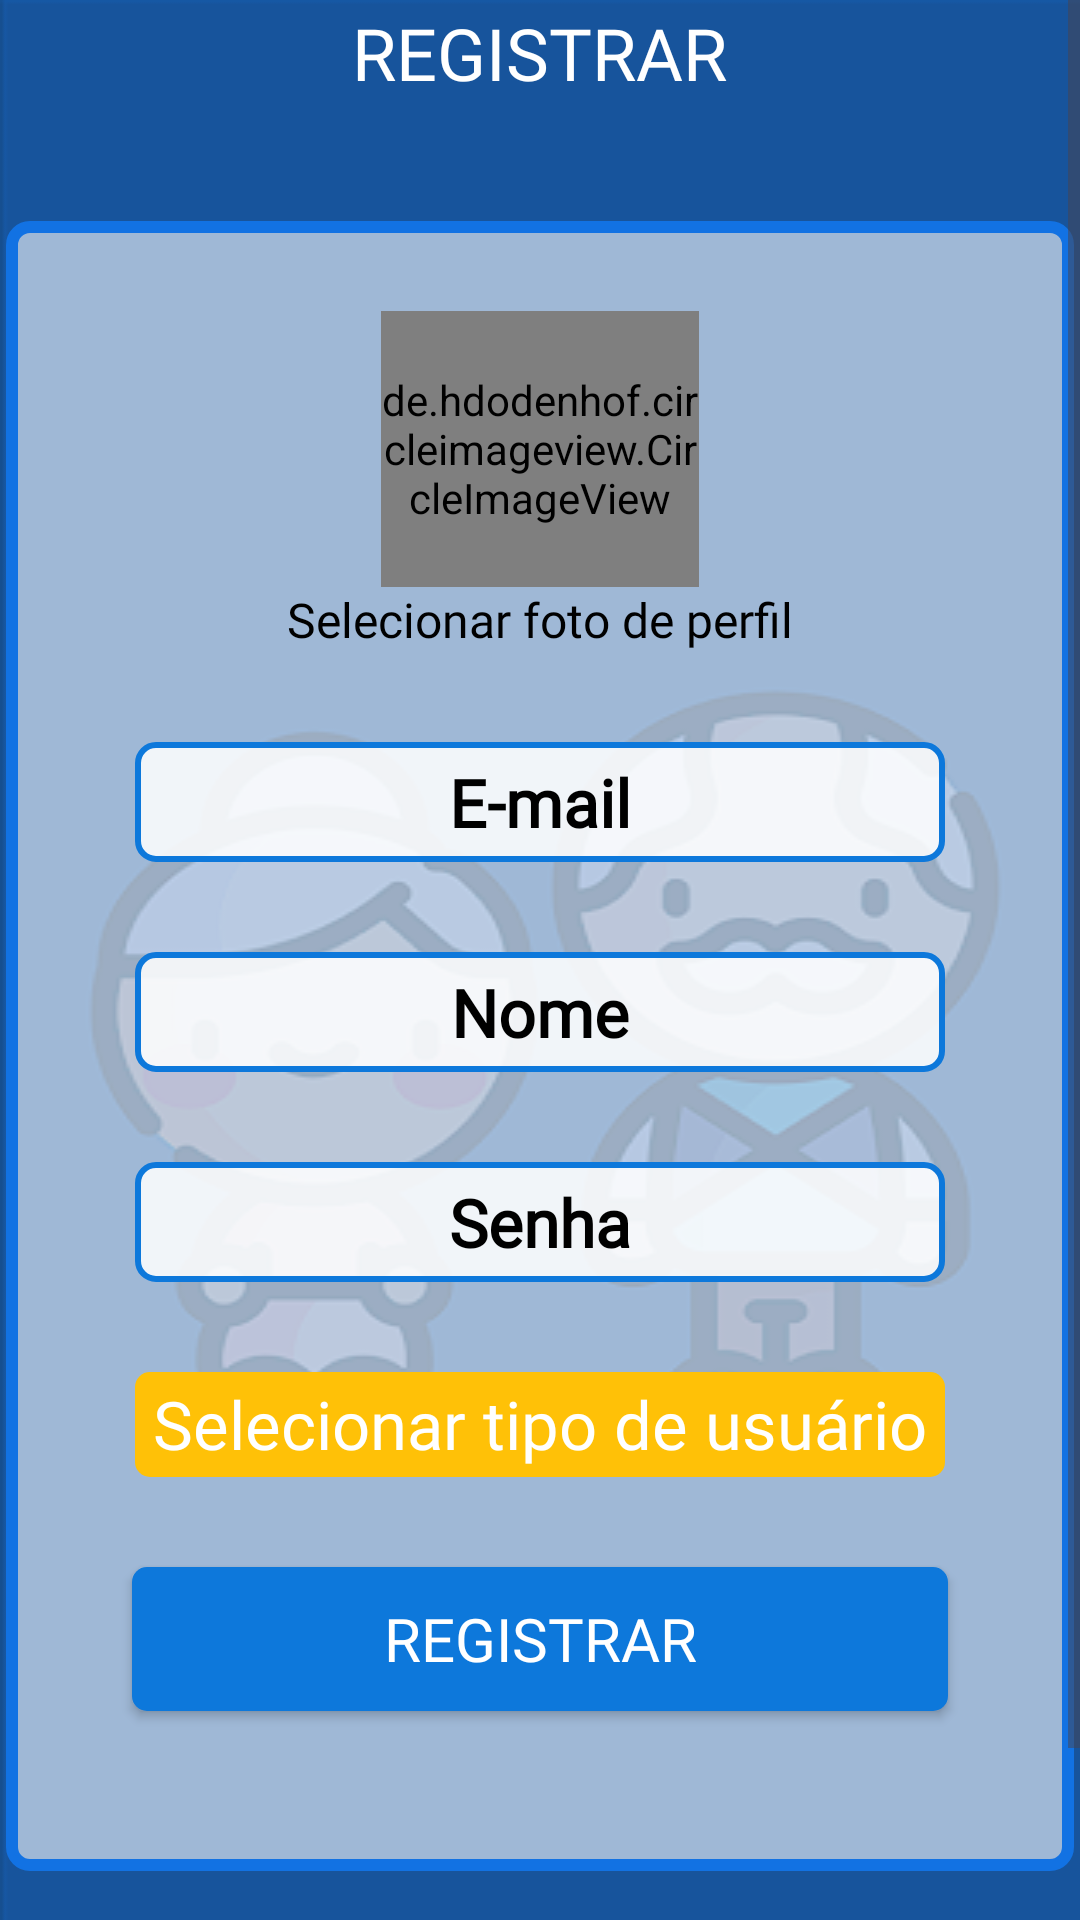

Produce the Android XML layout that renders to this screen, including the resource entries it uses.
<!-- AndroidManifest.xml: application theme Theme.Material3.Light.NoActionBar -->
<!-- res/layout/activity_register_acitivity.xml -->
<?xml version="1.0" encoding="utf-8"?>
<ScrollView xmlns:android="http://schemas.android.com/apk/res/android"
    xmlns:app="http://schemas.android.com/apk/res-auto"
    xmlns:tools="http://schemas.android.com/tools"
    android:layout_width="match_parent"
    android:layout_height="match_parent"
    android:fillViewport="true">

    <LinearLayout
        android:layout_width="match_parent"
        android:layout_height="match_parent"
        android:background="@drawable/img_background_login"
        android:gravity="center"
        android:orientation="vertical"
        tools:context=".Activities.RegisterAcitivity"
        tools:ignore="MissingDefaultResource">

        <TextView
            android:id="@+id/registerText"
            android:layout_width="wrap_content"
            android:layout_height="wrap_content"
            android:fontFamily="@font/aladin"
            android:text="@string/register"
            android:textAllCaps="true"
            android:textColor="#FFFFFF"
            android:textSize="24sp"
            app:layout_constraintEnd_toEndOf="parent"
            app:layout_constraintStart_toStartOf="parent"
            app:layout_constraintTop_toTopOf="parent" />

        <LinearLayout
            android:layout_width="356dp"
            android:layout_height="550dp"
            android:layout_marginTop="40dp"
            android:background="@drawable/bg_quad_login"
            android:orientation="vertical"
            app:layout_constraintBottom_toBottomOf="parent"
            app:layout_constraintEnd_toEndOf="parent"
            app:layout_constraintStart_toStartOf="parent"
            app:layout_constraintTop_toBottomOf="@+id/registerText"
            tools:ignore="MissingConstraints">

            <de.hdodenhof.circleimageview.CircleImageView
                android:id="@+id/photo_profile"
                android:layout_width="106dp"
                android:layout_height="92dp"
                android:layout_gravity="center_horizontal"
                android:layout_marginTop="30dp"
                android:background="@drawable/round_image"
                android:src="@drawable/profile_photo_removebg_preview" />

            <TextView
                android:id="@+id/textView2"
                android:layout_width="wrap_content"
                android:layout_height="wrap_content"
                android:layout_gravity="center_horizontal"
                android:fontFamily="@font/baloo_chettan"
                android:text="@string/select_profile_photo"
                android:textColor="#000000"
                android:textSize="16sp" />

            <EditText
                android:id="@+id/emailRegister"
                android:layout_width="270dp"
                android:layout_height="40dp"
                android:layout_gravity="center_horizontal"
                android:layout_marginTop="30dp"
                android:background="@drawable/bg_list"
                android:ems="10"
                android:fontFamily="@font/inconsolata_light"
                android:hint="E-mail"
                android:inputType="textEmailAddress"
                android:textAlignment="center"
                android:textColorHint="#000000"
                android:textSize="22sp"
                android:textStyle="bold" />

            <EditText
                android:id="@+id/nameRegister"
                android:layout_width="270dp"
                android:layout_height="40dp"
                android:layout_gravity="center_horizontal"
                android:layout_marginTop="30dp"
                android:background="@drawable/bg_list"
                android:ems="10"
                android:fontFamily="@font/inconsolata_light"
                android:hint="@string/name"
                android:inputType="text"
                android:textAlignment="center"
                android:textColorHint="#000000"
                android:textSize="22sp"
                android:textStyle="bold" />

            <EditText
                android:id="@+id/passwordRegister"
                android:layout_width="270dp"
                android:layout_height="40dp"
                android:layout_gravity="center_horizontal"
                android:layout_marginTop="30dp"
                android:background="@drawable/bg_list"
                android:ems="10"
                android:fontFamily="@font/inconsolata_light"
                android:hint="@string/password"
                android:inputType="textPassword"
                android:textAlignment="center"
                android:textColorHint="#000000"
                android:textSize="22sp"
                android:textStyle="bold" />

            <TextView
                android:id="@+id/typeUser"
                android:layout_width="270dp"
                android:layout_height="35dp"
                android:layout_gravity="center_horizontal"
                android:layout_marginTop="30dp"
                android:autoSizeTextType="uniform"
                android:background="@drawable/shape_button_exit"
                android:fontFamily="@font/baloo_chettan"
                android:gravity="center"
                android:paddingStart="6dp"
                android:paddingEnd="6dp"
                android:text="@string/select_user_type"
                android:textColor="#FFFFFF"
                android:textSize="20sp" />

            <androidx.appcompat.widget.AppCompatButton
                android:id="@+id/buttonRegister"
                android:layout_width="272dp"
                android:layout_height="wrap_content"
                android:layout_gravity="center_horizontal"
                android:layout_marginTop="30dp"
                android:background="@drawable/shape_buttons_login"
                android:fontFamily="@font/baloo_chettan"
                android:text="@string/register"
                android:textColor="#FFFFFF"
                android:textSize="20sp" />

        </LinearLayout>

        <androidx.appcompat.widget.AppCompatButton
            android:id="@+id/buttonHelp"
            android:layout_width="150dp"
            android:layout_height="wrap_content"
            android:layout_gravity="end"
            android:layout_marginTop="30dp"
            android:layout_marginEnd="30dp"
            android:background="@drawable/shape_button_delete"
            android:fontFamily="@font/baloo_chettan"
            android:text="@string/need_you_help"
            android:textColor="#FFFFFF"
            android:textSize="16sp" />

    </LinearLayout>


</ScrollView>
<!-- resources referenced by this layout -->
<resources>
  <!-- drawable bg_list (drawable) -->
  <?xml version="1.0" encoding="utf-8"?>
  <shape xmlns:android="http://schemas.android.com/apk/res/android"
      android:shape="rectangle">
      <solid android:color="@color/white" />
      <corners android:radius="6dp" />
      <stroke
          android:width="2dp"
          android:color="#0D78DB" />
  </shape>
  <!-- drawable bg_quad_login (drawable) -->
  <?xml version="1.0" encoding="utf-8"?>
  <shape xmlns:android="http://schemas.android.com/apk/res/android"
      android:shape="rectangle">
      <solid android:color="#95FFFFFF" />
      <corners android:radius="6dp" />
      <stroke
          android:width="4dp"
          android:color="#1272E3" />
  </shape>
  <!-- drawable img_background_login: png bitmap (drawable, 47001 bytes) -->
  <!-- drawable profile_photo_removebg_preview: png bitmap (drawable, 40944 bytes) -->
  <!-- drawable round_image (drawable) -->
  <?xml version="1.0" encoding="utf-8"?>
  <shape xmlns:android="http://schemas.android.com/apk/res/android" >
      <solid android:color="#0000" />
      <corners android:radius="300dp" />
  </shape>
  <!-- drawable shape_button_delete (drawable) -->
  <?xml version="1.0" encoding="utf-8"?>
  <shape xmlns:android="http://schemas.android.com/apk/res/android"
      android:shape="rectangle">
  
      <corners android:radius="5dp"/>
      <solid android:color="#F44336"/>
  
  </shape>
  <!-- drawable shape_button_exit (drawable) -->
  <?xml version="1.0" encoding="utf-8"?>
  <shape xmlns:android="http://schemas.android.com/apk/res/android"
      android:shape="rectangle">
  
      <corners android:radius="5dp"/>
      <solid android:color="#FFC107"/>
  
  </shape>
  <!-- drawable shape_buttons_login (drawable) -->
  <?xml version="1.0" encoding="utf-8"?>
  <shape xmlns:android="http://schemas.android.com/apk/res/android"
      android:shape="rectangle">
  
      <corners android:radius="5dp"/>
      <solid android:color="#0D78DB"/>
  
  </shape>
  <string name="name">Nome</string>
  <string name="need_you_help">Precisa de ajuda?</string>
  <string name="password">Senha</string>
  <string name="register">Registrar</string>
  <string name="select_profile_photo">Selecionar foto de perfil</string>
  <string name="select_user_type">Selecionar tipo de usuário</string>
  <color name="white">#DBFFFFFF</color>
</resources>
